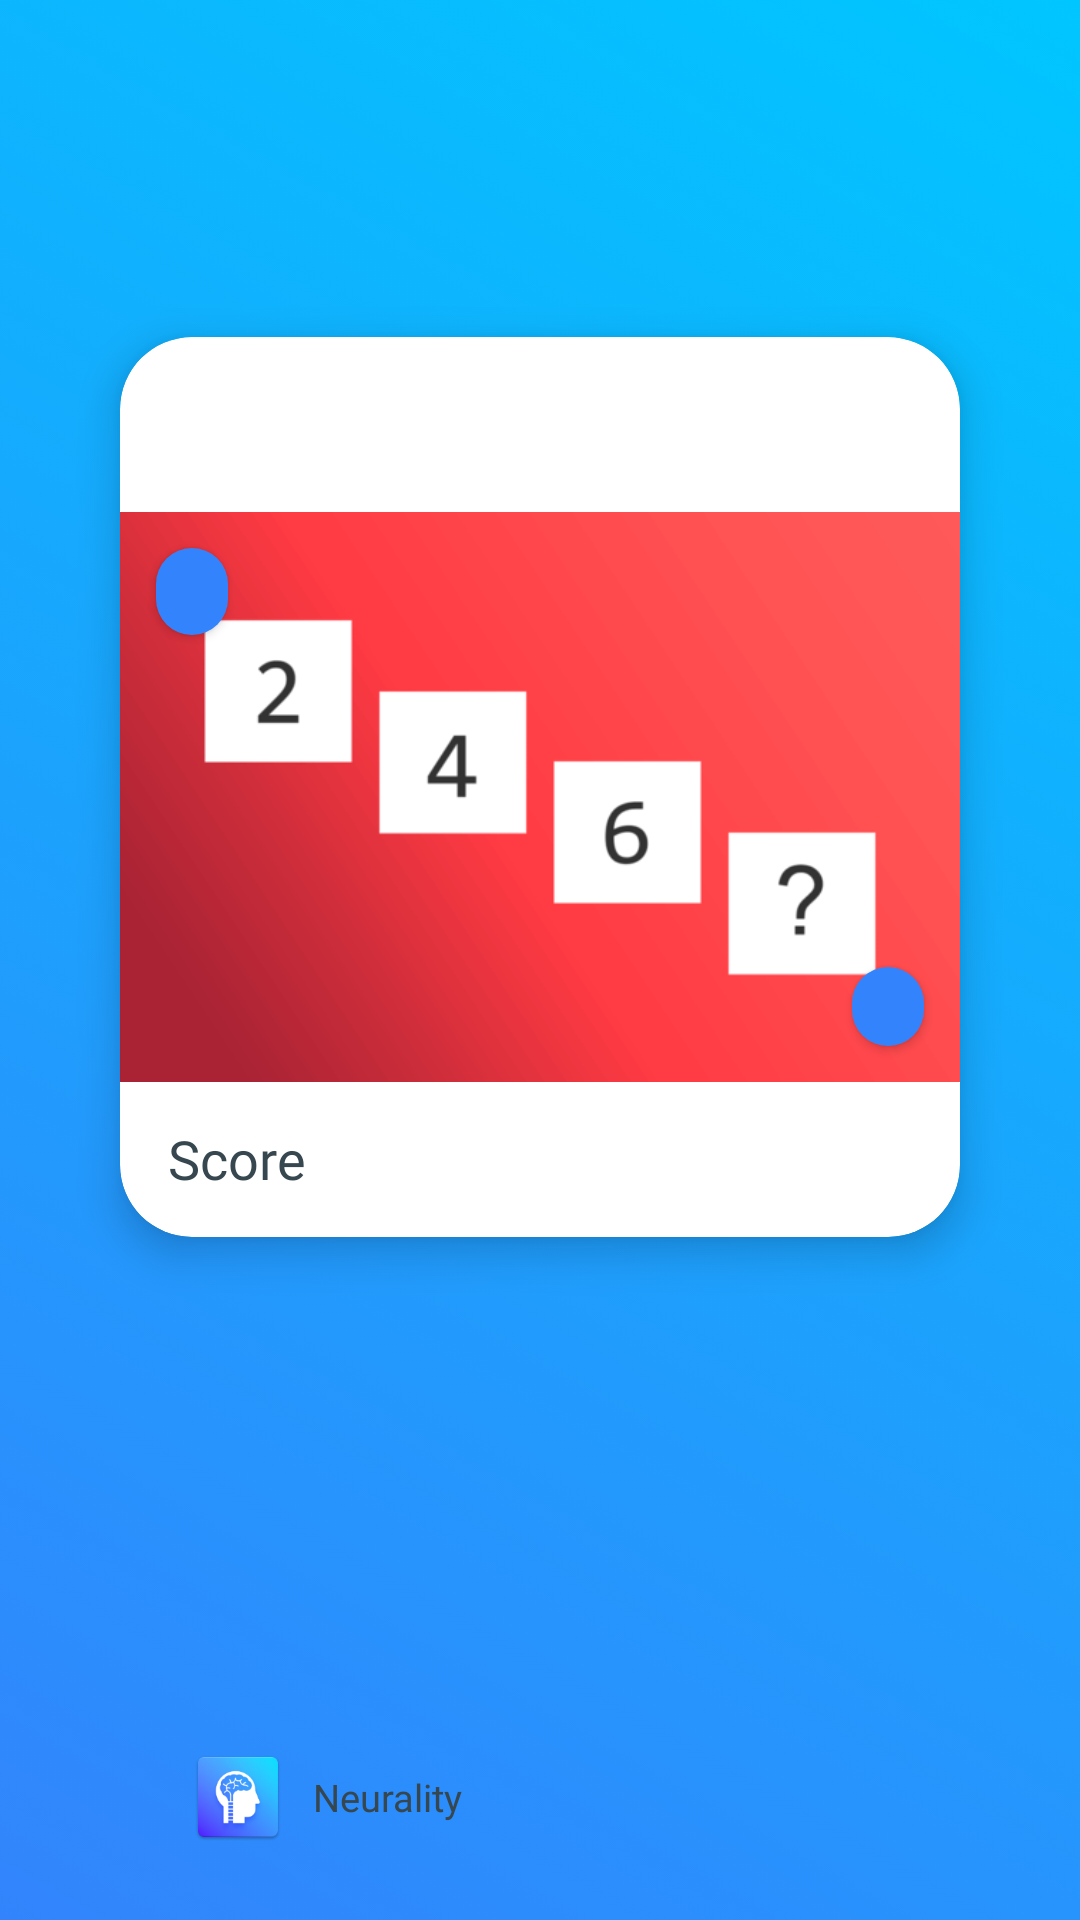

The Android layout XML behind this screen, and the referenced resources:
<!-- AndroidManifest.xml: application theme AppTheme -->
<!-- res/layout/fragment_shareresult.xml -->
<?xml version="1.0" encoding="utf-8"?>
<layout xmlns:android="http://schemas.android.com/apk/res/android"
    xmlns:app="http://schemas.android.com/apk/res-auto"
    xmlns:tools="http://schemas.android.com/tools">

    <androidx.constraintlayout.widget.ConstraintLayout
        android:id="@+id/shareResult"
        android:layout_width="400dp"
        android:layout_height="450dp"
        android:background="@drawable/bg_sky"
        android:visibility="visible"
        app:layout_constraintBottom_toBottomOf="parent"
        app:layout_constraintEnd_toEndOf="parent"
        app:layout_constraintStart_toStartOf="parent"
        app:layout_constraintTop_toTopOf="parent">

        <androidx.cardview.widget.CardView
            android:id="@+id/result_thumbnail"
            android:layout_width="280dp"
            android:layout_height="300dp"
            android:layout_marginStart="1dp"
            android:layout_marginEnd="1dp"
            app:cardCornerRadius="24dp"
            app:cardElevation="8dp"
            app:layout_constraintBottom_toBottomOf="parent"
            app:layout_constraintEnd_toEndOf="parent"
            app:layout_constraintStart_toStartOf="parent"
            app:layout_constraintTop_toTopOf="parent"
            app:layout_constraintVertical_bias="0.32999998">

            <androidx.constraintlayout.widget.ConstraintLayout
                android:layout_width="match_parent"
                android:layout_height="match_parent"
                android:background="@color/fullTransparent">

                <TextView
                    android:id="@+id/result_name"
                    android:layout_width="0dp"
                    android:layout_height="wrap_content"
                    android:layout_marginStart="16dp"
                    android:layout_marginEnd="16dp"
                    android:background="#00000000"
                    android:fontFamily="@font/roboto_light"
                    android:gravity="center"
                    android:textColor="@color/text_darkgray"
                    android:textSize="18sp"
                    app:layout_constraintBottom_toTopOf="@+id/result_constraintlayout"
                    app:layout_constraintEnd_toEndOf="parent"
                    app:layout_constraintStart_toStartOf="parent"
                    app:layout_constraintTop_toTopOf="parent"
                    app:layout_constraintVertical_bias="0.52"
                    tools:text="Andi Taufan" />

                <androidx.constraintlayout.widget.ConstraintLayout
                    android:id="@+id/result_constraintlayout"
                    android:layout_width="match_parent"
                    android:layout_height="wrap_content"
                    android:layout_marginTop="16dp"
                    app:layout_constraintBottom_toBottomOf="parent"
                    app:layout_constraintEnd_toEndOf="parent"
                    app:layout_constraintStart_toStartOf="parent"
                    app:layout_constraintTop_toTopOf="parent"
                    app:layout_constraintVertical_bias="0.45">

                    <ImageView
                        android:id="@+id/result_image"
                        android:layout_width="280dp"
                        android:layout_height="190dp"
                        android:background="@drawable/curved_trans_24dp"
                        android:scaleType="centerCrop"
                        app:layout_constraintBottom_toBottomOf="parent"
                        app:layout_constraintEnd_toEndOf="parent"
                        app:layout_constraintStart_toStartOf="parent"
                        app:layout_constraintTop_toTopOf="parent"
                        app:layout_constraintVertical_bias="0.63"
                        app:srcCompat="@drawable/thumbnail_sequence" />

                    <TextView
                        android:id="@+id/result_title"
                        android:layout_width="wrap_content"
                        android:layout_height="wrap_content"
                        android:layout_marginStart="12dp"
                        android:layout_marginTop="12dp"
                        android:background="@drawable/curved_blue_24dp"
                        android:elevation="2dp"
                        android:paddingStart="12dp"
                        android:paddingTop="5dp"
                        android:paddingEnd="12dp"
                        android:paddingBottom="5dp"
                        android:textColor="@color/white"
                        android:textSize="14sp"
                        android:textStyle="bold"
                        app:layout_constraintStart_toStartOf="parent"
                        app:layout_constraintTop_toTopOf="parent"
                        tools:text="Verbal Frenzy" />

                    <TextView
                        android:id="@+id/result_category"
                        android:layout_width="wrap_content"
                        android:layout_height="wrap_content"
                        android:layout_marginEnd="12dp"
                        android:layout_marginBottom="12dp"
                        android:background="@drawable/curved_blue_24dp"
                        android:elevation="2dp"
                        android:fontFamily="@font/roboto_mono_medium"
                        android:paddingStart="12dp"
                        android:paddingTop="5dp"
                        android:paddingEnd="12dp"
                        android:paddingBottom="5dp"
                        android:textAllCaps="true"
                        android:textColor="@color/white"
                        android:textSize="12sp"
                        app:layout_constraintBottom_toBottomOf="parent"
                        app:layout_constraintEnd_toEndOf="parent"
                        tools:text="Memory" />

                </androidx.constraintlayout.widget.ConstraintLayout>

                <TextView
                    android:id="@+id/result_scoreText"
                    android:layout_width="wrap_content"
                    android:layout_height="wrap_content"
                    android:layout_marginStart="16dp"
                    android:fontFamily="@font/roboto"
                    android:text="@string/score"
                    android:textColor="@color/text_darkgray"
                    android:textSize="18sp"
                    app:layout_constraintBottom_toBottomOf="parent"
                    app:layout_constraintStart_toStartOf="parent"
                    app:layout_constraintTop_toBottomOf="@+id/result_constraintlayout"
                    app:layout_constraintVertical_bias="0.49"
                    tools:text="Score" />

                <TextView
                    android:id="@+id/result_text_score"
                    android:layout_width="wrap_content"
                    android:layout_height="wrap_content"
                    android:layout_marginEnd="16dp"
                    android:fontFamily="@font/roboto_medium"
                    android:textColor="@color/text_darkgray"
                    android:textSize="18sp"
                    app:layout_constraintBottom_toBottomOf="parent"
                    app:layout_constraintEnd_toEndOf="parent"
                    app:layout_constraintTop_toBottomOf="@+id/result_constraintlayout"
                    tools:text="5000" />

            </androidx.constraintlayout.widget.ConstraintLayout>
        </androidx.cardview.widget.CardView>

        <TextView
            android:id="@+id/textView3"
            android:layout_width="150dp"
            android:layout_height="50dp"
            android:layout_marginBottom="16dp"
            android:background="@drawable/curved_white_10dp"
            android:drawableLeft="@mipmap/ic_launcher"
            android:drawablePadding="8dp"
            android:elevation="8dp"
            android:fontFamily="@font/roboto"
            android:gravity="center"
            android:paddingRight="16dp"
            android:scaleX="0.7"
            android:scaleY="0.7"
            android:text="@string/app_name"
            android:textColor="@color/text_darkgray"
            android:textSize="18sp"
            app:layout_constraintBottom_toBottomOf="parent"
            app:layout_constraintStart_toStartOf="@+id/result_thumbnail" />

        <ImageView
            android:id="@+id/imageView2"
            android:layout_width="150dp"
            android:layout_height="50dp"
            android:scaleType="centerCrop"
            android:scaleX="0.8"
            android:scaleY="0.8"
            app:layout_constraintBottom_toBottomOf="@+id/textView3"
            app:layout_constraintEnd_toEndOf="@+id/result_thumbnail"
            app:srcCompat="@drawable/getit_google" />

    </androidx.constraintlayout.widget.ConstraintLayout>

</layout>
<!-- resources referenced by this layout -->
<resources>
  <color name="fullTransparent">#00000000</color>
  <color name="text_darkgray">#37474f</color>
  <color name="white">#FFFFFF</color>
  <!-- drawable bg_sky (drawable) -->
  <?xml version="1.0" encoding="utf-8"?>
  <selector
      xmlns:android="http://schemas.android.com/apk/res/android">
      <item>
          <shape>
              <gradient
                  android:startColor="@color/sky_start"
                  android:endColor="@color/sky_end"
                  android:angle="45"/>
      </shape>
      </item>
  </selector>
  <!-- drawable curved_blue_24dp (drawable) -->
  <?xml version="1.0" encoding="utf-8"?>
  <shape
      xmlns:android="http://schemas.android.com/apk/res/android"
      android:shape="rectangle">
      <solid android:color="@color/sky_start" />
      <corners android:radius="24dp" />
  </shape>
  <!-- drawable curved_trans_24dp (drawable) -->
  <?xml version="1.0" encoding="utf-8"?>
  <shape
      xmlns:android="http://schemas.android.com/apk/res/android"
      android:shape="rectangle">
      <solid android:color="#59000000" />
      <corners android:radius="24dp" />
  </shape>
  <!-- drawable thumbnail_sequence: png bitmap (drawable, 8122 bytes) -->
  <!-- mipmap ic_launcher: png bitmap (mipmap-hdpi, 5117 bytes) -->
  <string name="app_name" translatable="false">Neurality</string>
  <string name="score">Score</string>
  <style name="AppTheme" parent="Theme.AppCompat.Light.NoActionBar">
          
          <item name="colorPrimary">@color/sky_start</item>
          <item name="colorPrimaryDark">@color/sky_start</item>
          <item name="colorAccent">@color/sky_start</item>
      </style>
  <color name="sky_start">#3384fc</color>
  <color name="sky_end">#00c6ff</color>
</resources>
